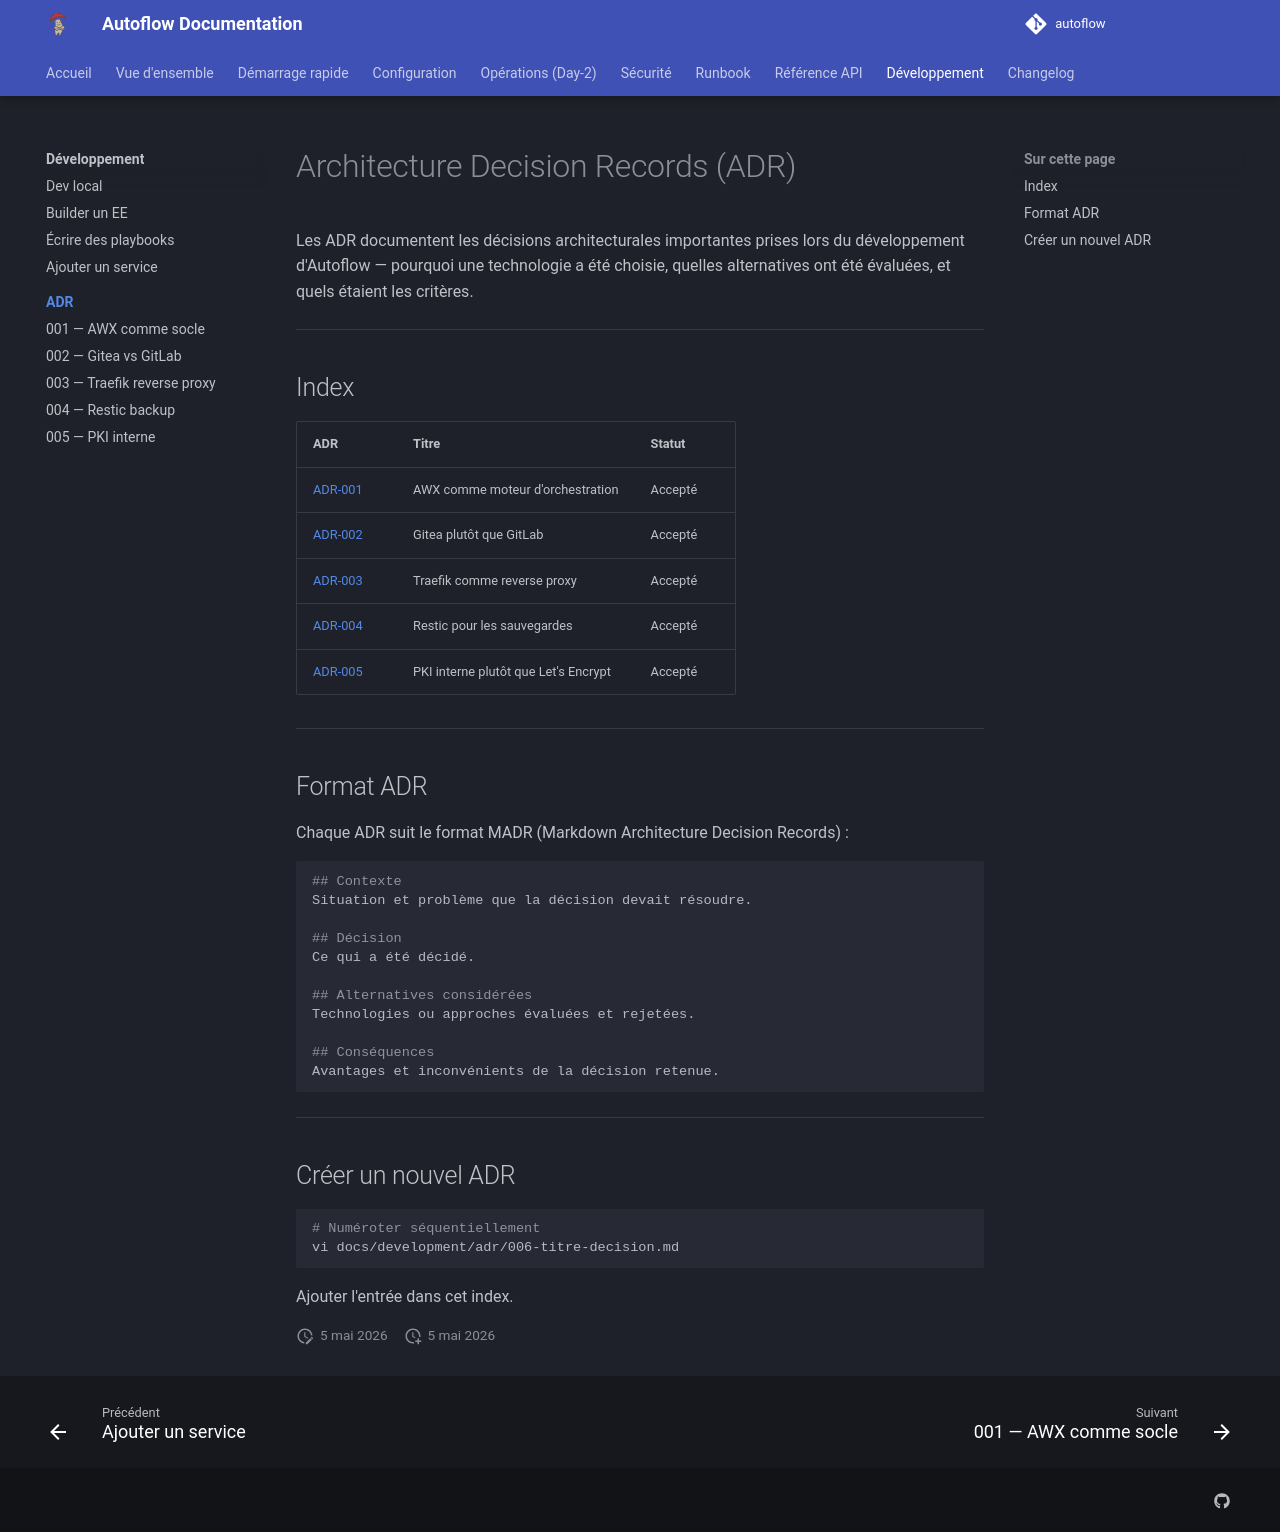

repository: Teachmemore-Ressources/autoflow · page: development/adr/index.html · generator: mkdocs

---
title: Architecture Decision Records
---

# Architecture Decision Records (ADR)

Les ADR documentent les décisions architecturales importantes prises lors du développement d'Autoflow — pourquoi une technologie a été choisie, quelles alternatives ont été évaluées, et quels étaient les critères.

---

## Index

| ADR | Titre | Statut |
|---|---|---|
| [ADR-001](001-awx-as-core.md) | AWX comme moteur d'orchestration | Accepté |
| [ADR-002](002-gitea-over-gitlab.md) | Gitea plutôt que GitLab | Accepté |
| [ADR-003](003-traefik.md) | Traefik comme reverse proxy | Accepté |
| [ADR-004](004-restic.md) | Restic pour les sauvegardes | Accepté |
| [ADR-005](005-internal-pki.md) | PKI interne plutôt que Let's Encrypt | Accepté |

---

## Format ADR

Chaque ADR suit le format MADR (Markdown Architecture Decision Records) :

```markdown
## Contexte
Situation et problème que la décision devait résoudre.

## Décision
Ce qui a été décidé.

## Alternatives considérées
Technologies ou approches évaluées et rejetées.

## Conséquences
Avantages et inconvénients de la décision retenue.
```

---

## Créer un nouvel ADR

```bash
# Numéroter séquentiellement
vi docs/development/adr/006-titre-decision.md
```

Ajouter l'entrée dans cet index.
